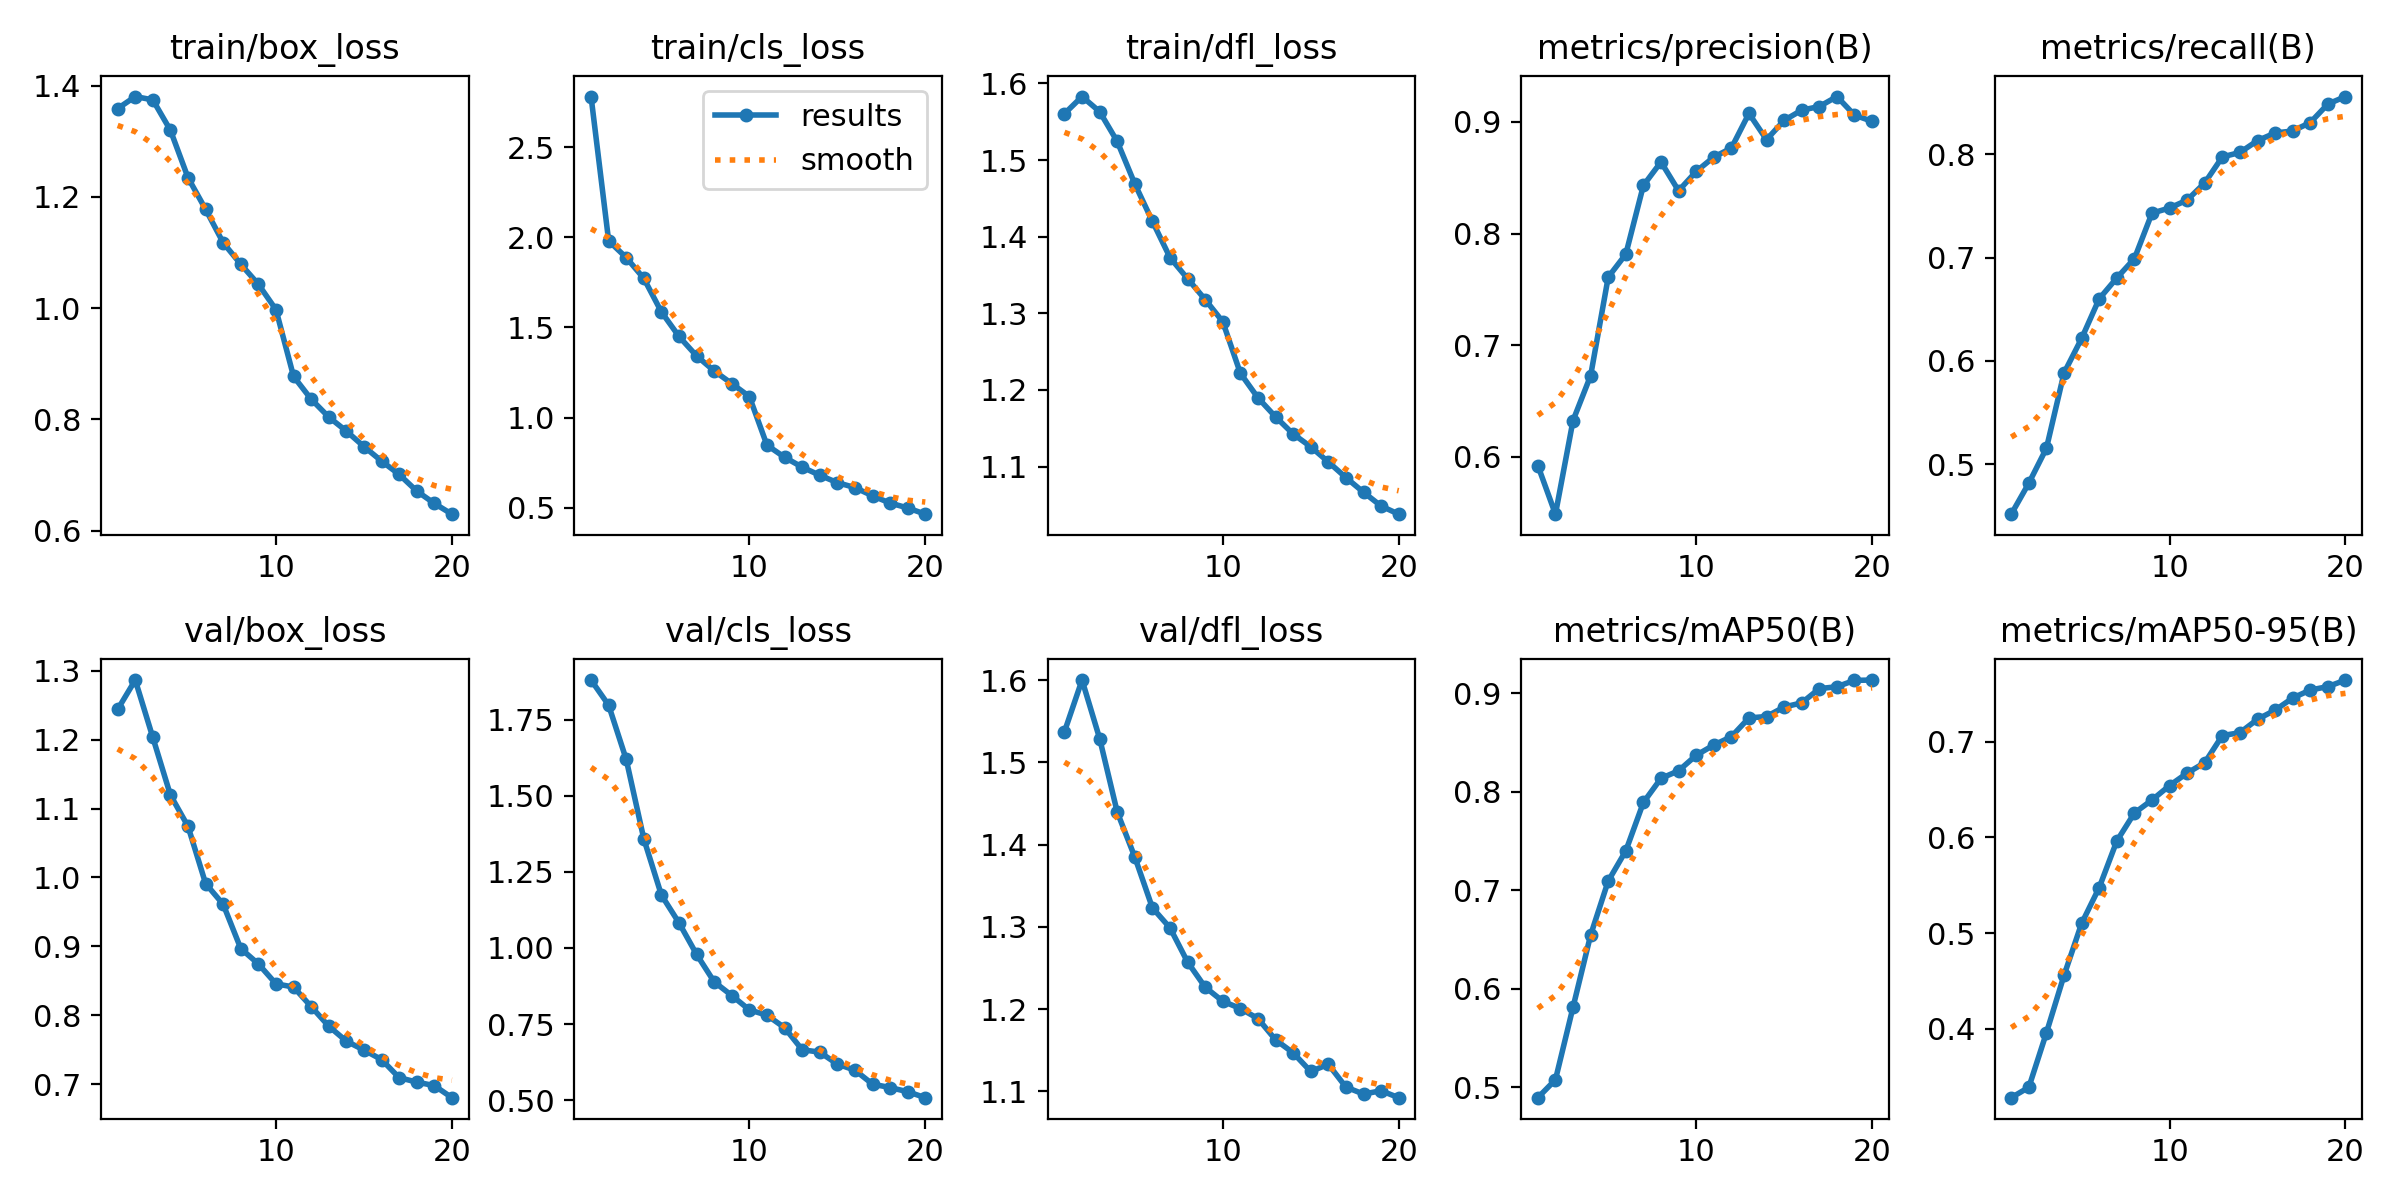

The data file committed next to this chart (first rows):
epoch, time, train/box_loss, train/cls_loss, train/dfl_loss, metrics/precision(B), metrics/recall(B), metrics/mAP50(B), metrics/mAP50-95(B), val/box_loss, val/cls_loss, val/dfl_loss, lr/pg0, lr/pg1, lr/pg2
1, 343.8, 1.359, 2.78, 1.56, 0.5924, 0.4517, 0.4895, 0.3282, 1.244, 1.88, 1.537, 0.000208, 0.000208, 0.000208
2, 679.7, 1.38, 1.98, 1.583, 0.5488, 0.4818, 0.5077, 0.3391, 1.287, 1.797, 1.6, 0.0003957, 0.0003957, 0.0003957
3, 1012, 1.374, 1.887, 1.563, 0.6327, 0.5155, 0.5814, 0.396, 1.203, 1.619, 1.529, 0.0005628, 0.0005628, 0.0005628
4, 1345, 1.32, 1.772, 1.524, 0.6728, 0.5884, 0.6546, 0.4559, 1.12, 1.358, 1.44, 0.0005322, 0.0005322, 0.0005322
5, 1679, 1.234, 1.586, 1.469, 0.761, 0.6218, 0.7095, 0.5101, 1.074, 1.174, 1.385, 0.0005012, 0.0005012, 0.0005012
6, 2013, 1.178, 1.45, 1.42, 0.7815, 0.6602, 0.7401, 0.5476, 0.9912, 1.083, 1.323, 0.0004703, 0.0004703, 0.0004703
7, 2348, 1.118, 1.342, 1.373, 0.8431, 0.6804, 0.7892, 0.5962, 0.961, 0.979, 1.299, 0.0004394, 0.0004394, 0.0004394
8, 2681, 1.079, 1.259, 1.345, 0.8641, 0.6991, 0.8137, 0.6254, 0.8968, 0.8888, 1.257, 0.0004084, 0.0004084, 0.0004084
9, 3014, 1.043, 1.189, 1.318, 0.8383, 0.7431, 0.8214, 0.639, 0.8745, 0.8439, 1.227, 0.0003775, 0.0003775, 0.0003775
10, 3347, 0.9973, 1.117, 1.289, 0.8556, 0.7481, 0.8372, 0.6541, 0.8456, 0.7967, 1.209, 0.0003466, 0.0003466, 0.0003466
11, 3681, 0.8774, 0.8477, 1.222, 0.8684, 0.7558, 0.8475, 0.6671, 0.8409, 0.7792, 1.201, 0.0003156, 0.0003156, 0.0003156
12, 4014, 0.8365, 0.7808, 1.19, 0.8765, 0.7724, 0.856, 0.678, 0.8125, 0.7382, 1.188, 0.0002847, 0.0002847, 0.0002847
13, 4348, 0.8044, 0.7259, 1.165, 0.9075, 0.7976, 0.8751, 0.7063, 0.7841, 0.6659, 1.163, 0.0002538, 0.0002538, 0.0002538
14, 4682, 0.7792, 0.681, 1.143, 0.8841, 0.8019, 0.8765, 0.7092, 0.7624, 0.6579, 1.147, 0.0002228, 0.0002228, 0.0002228
15, 5015, 0.7513, 0.6401, 1.126, 0.9013, 0.8134, 0.8862, 0.7233, 0.7494, 0.6186, 1.124, 0.0001919, 0.0001919, 0.0001919
16, 5348, 0.7254, 0.6126, 1.106, 0.9105, 0.8207, 0.8904, 0.7328, 0.7357, 0.5988, 1.133, 0.0001609, 0.0001609, 0.0001609
17, 5681, 0.7013, 0.567, 1.086, 0.9137, 0.8227, 0.9048, 0.7455, 0.7094, 0.5529, 1.105, 0.00013, 0.00013, 0.00013
18, 6014, 0.6715, 0.5269, 1.067, 0.9226, 0.8308, 0.9068, 0.7538, 0.7029, 0.5416, 1.097, 9.90625e-05, 9.90625e-05, 9.90625e-05
19, 6347, 0.6493, 0.4997, 1.049, 0.906, 0.8488, 0.9132, 0.7574, 0.6978, 0.528, 1.101, 6.8125e-05, 6.8125e-05, 6.8125e-05
20, 6680, 0.6299, 0.4652, 1.038, 0.9005, 0.856, 0.9135, 0.7642, 0.6803, 0.5084, 1.092, 3.71875e-05, 3.71875e-05, 3.71875e-05
